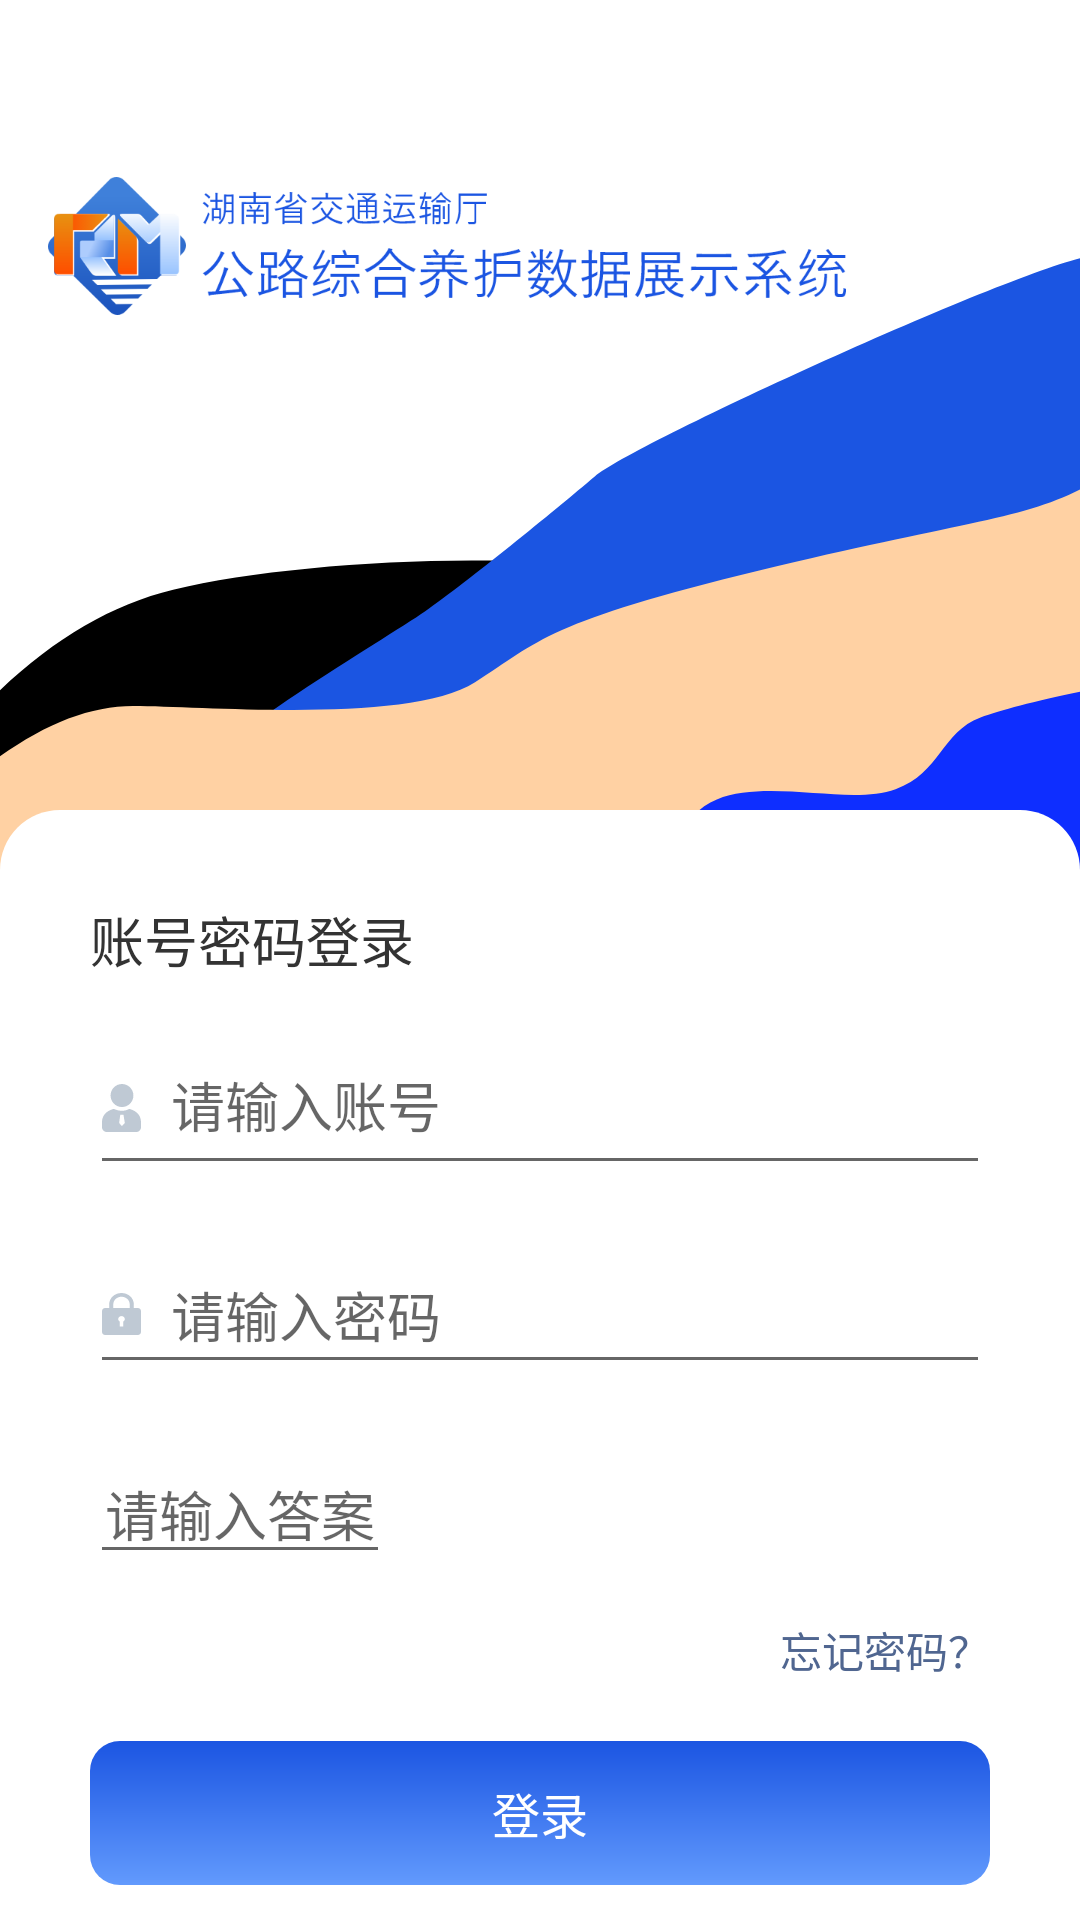

Here is an Android app screen rendered from its layout file. Give the layout XML and the strings, colors and styles it references.
<!-- AndroidManifest.xml: application theme Theme.Curing -->
<!-- res/layout/activity_login.xml -->
<?xml version="1.0" encoding="utf-8"?>
<RelativeLayout xmlns:android="http://schemas.android.com/apk/res/android"
    android:layout_width="match_parent"
    android:layout_height="match_parent"
    android:orientation="vertical"
    >

    <ImageView
        android:id="@+id/iv_login_bg"
        android:layout_width="match_parent"
        android:layout_height="wrap_content"
        android:src="@drawable/ic_login_bg"
        android:layout_marginTop="86dp"
        android:scaleType="fitXY"
        />

    <ImageView
        android:id="@+id/iv_login_logo"
        android:layout_width="wrap_content"
        android:layout_height="wrap_content"
        android:src="@mipmap/ic_login_logo"
        android:layout_marginTop="59dp"
        android:layout_marginStart="16dp"
        />


    <LinearLayout
        android:layout_width="match_parent"
        android:layout_height="match_parent"
        android:orientation="vertical"
        android:layout_below="@+id/iv_login_logo"
        android:layout_marginTop="165dp"
        android:paddingTop="30dp"
        android:paddingStart="30dp"
        android:paddingEnd="30dp"
        android:background="@drawable/shape_bg_login"
        >

        <TextView
            android:layout_width="108dp"
            android:layout_height="24dp"
            android:text="账号密码登录"
            android:textColor="#ff333333"
            android:textSize="18sp"
            />

        <EditText
            android:id="@+id/et_username"
            android:layout_width="match_parent"
            android:layout_height="wrap_content"
            android:drawableStart="@drawable/ic_login_account"
            android:hint="请输入账号"
            android:layout_marginTop="20dp"
            android:drawablePadding="10dp"
            android:paddingBottom="10dp"
            android:elegantTextHeight="true"
            android:textColor="@color/text_me_black"
            />

        <EditText
            android:id="@+id/et_password"
            android:layout_width="match_parent"
            android:layout_height="wrap_content"
            android:drawableStart="@drawable/ic_login_password"
            android:hint="请输入密码"
            android:drawablePadding="10dp"
            android:paddingBottom="10dp"
            android:layout_marginTop="20dp"
            android:inputType="textPassword"
            android:textColor="@color/text_me_black"
            />



        <RelativeLayout
            android:layout_width="match_parent"
            android:layout_height="wrap_content"
            android:orientation="horizontal"
            android:gravity="center_vertical"
            >

            <androidx.appcompat.widget.AppCompatEditText
                android:id="@+id/et_verification_code"
                android:layout_width="wrap_content"
                android:layout_height="wrap_content"
                android:hint="请输入答案"
                android:layout_marginTop="20dp"
                android:textColor="@color/text_me_black"
                android:layout_toStartOf="@+id/iv_verification_code"
                android:layout_alignParentStart="true"
                android:gravity="center"
                />

            <androidx.appcompat.widget.AppCompatImageView
                android:id="@+id/iv_verification_code"
                android:layout_width="200dp"
                android:layout_height="wrap_content"
                android:layout_alignParentEnd="true"
                android:layout_alignTop="@+id/et_verification_code"
                android:layout_alignBottom="@+id/et_verification_code"
                android:scaleType="fitXY"
                />


        </RelativeLayout>


        <TextView
            android:layout_width="wrap_content"
            android:layout_height="wrap_content"
            android:text="@string/forget_password"
            android:textColor="#ff506690"
            android:textSize="14sp"
            android:layout_gravity="right"
            android:layout_marginTop="15dp"
            />

        <TextView
            android:id="@+id/btn_login"
            android:layout_width="match_parent"
            android:layout_height="48dp"
            android:background="@drawable/shape_btn_login"
            android:gravity="center"
            android:textColor="@color/white"
            android:text="@string/login_btn"
            android:textSize="16sp"
            android:layout_marginTop="20dp"
            />


    </LinearLayout>


</RelativeLayout>
<!-- resources referenced by this layout -->
<resources>
  <color name="text_me_black">#242B3A</color>
  <color name="white">#FFFFFF</color>
  <!-- drawable ic_login_account (drawable) -->
  <vector xmlns:android="http://schemas.android.com/apk/res/android"
      android:width="13dp"
      android:height="16dp"
      android:viewportWidth="13"
      android:viewportHeight="16">
    <path
        android:pathData="M2.8532,3.8396C2.8532,5.9592 4.5559,7.6793 6.658,7.6793C8.7602,7.6793 10.4629,5.961 10.4629,3.8396C10.4629,1.7183 8.7602,0 6.658,0C4.5559,0 2.8532,1.72 2.8532,3.8396ZM9.3212,8.3512C9.1632,8.2867 9.0034,8.3189 8.8454,8.4157C8.1796,8.7668 7.4499,8.9281 6.658,8.9281C5.8342,8.9281 5.0086,8.7364 4.0889,8.3834C3.9629,8.3189 3.8031,8.3189 3.677,8.3512C1.2677,9.0876 0,10.5926 0,12.7678L0,14.3677C0,15.2636 0.6978,16 1.5535,16L11.4465,16C12.3342,16 13,15.2636 13,14.3677L13,12.7678C12.9982,10.5926 11.7305,9.0876 9.3212,8.3512ZM6.658,14.0148L5.7064,13.0222L6.0863,10.2379L7.164,10.2379L7.6079,13.0222L6.658,14.0148Z"
        android:strokeWidth="1"
        android:fillColor="#BFC9D4"
        android:fillType="nonZero"
        android:strokeColor="#00000000"/>
  </vector>
  <!-- drawable ic_login_password (drawable) -->
  <vector xmlns:android="http://schemas.android.com/apk/res/android"
      android:width="13dp"
      android:height="14dp"
      android:viewportWidth="13"
      android:viewportHeight="14">
    <path
        android:pathData="M7.0472,9.5542C7.3745,9.381 7.595,9.0584 7.595,8.688C7.595,8.1355 7.1045,7.6881 6.5,7.6881C5.8955,7.6881 5.405,8.1355 5.405,8.688C5.405,9.0578 5.6255,9.381 5.9528,9.5542L5.9528,11.1876L7.0472,11.1876L7.0472,9.5542ZM2.395,4.9994L2.395,3.751C2.395,1.6795 4.2327,0 6.5,0C8.7673,0 10.605,1.6789 10.605,3.7504L10.605,4.9994L11.905,4.9994C12.5101,4.9994 13,5.4474 13,5.9998L13,13.0001C13,13.552 12.5095,14 11.905,14L1.095,14C0.4899,14.0006 0,13.5526 0,13.0007L0,6.0004C0,5.448 0.4905,4.9994 1.095,4.9994L2.395,4.9994ZM3.7629,4.9994L9.2371,4.9994L9.2371,3.751C9.2371,2.3702 8.0115,1.2507 6.5,1.2507C4.9885,1.2507 3.7629,2.3696 3.7629,3.7504L3.7629,4.9994Z"
        android:strokeWidth="1"
        android:fillColor="#BFC9D4"
        android:fillType="nonZero"
        android:strokeColor="#00000000"/>
  </vector>
  <!-- drawable shape_bg_login (drawable) -->
  <?xml version="1.0" encoding="utf-8"?>
  <shape xmlns:android="http://schemas.android.com/apk/res/android"
      android:shape="rectangle" >
     <solid android:color="#ffffff"/>
     <corners android:topLeftRadius="20dp"
         android:topRightRadius="20dp"/>
  </shape>
  <!-- drawable shape_btn_login (drawable) -->
  <?xml version="1.0" encoding="utf-8"?>
  <shape xmlns:android="http://schemas.android.com/apk/res/android"
      android:shape="rectangle" >
     <corners android:radius="10dp"/>
     <gradient android:startColor="#1b55e2" android:endColor="#629afd" android:angle="270"/>
  </shape>
  <string name="forget_password">忘记密码？</string>
  <string name="login_btn">登录</string>
  <style name="Theme.Curing" parent="Theme.MaterialComponents.Light.NoActionBar">
          
          <item name="colorPrimary">@color/purple_500</item>
          <item name="colorPrimaryVariant">@color/purple_700</item>
          <item name="colorOnPrimary">@color/white</item>
          
          <item name="colorSecondary">@color/teal_200</item>
          <item name="colorSecondaryVariant">@color/teal_700</item>
          <item name="colorOnSecondary">@color/black</item>
          <item name="android:forceDarkAllowed" tools:targetApi="q">true</item>
          
          <item name="android:statusBarColor" tools:targetApi="l">?attr/colorPrimaryVariant</item>
          
      </style>
  <color name="purple_500">#FF6200EE</color>
  <color name="purple_700">#1B55E2</color>
  <color name="teal_200">#FF03DAC5</color>
  <color name="teal_700">#FF018786</color>
  <color name="black">#FF000000</color>
</resources>
